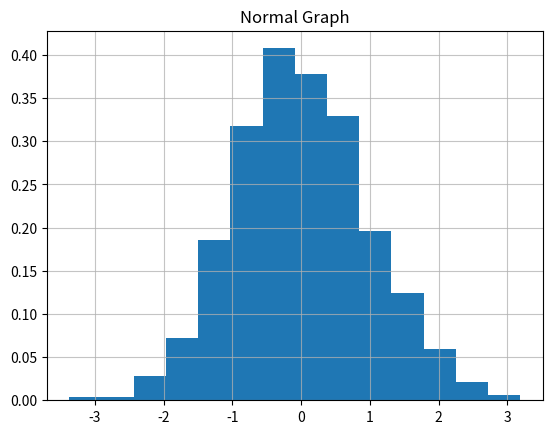

The matplotlib source for this figure:
import numpy as np

s=np.random.normal(loc=0.0,scale=1.0,size=1000)

import matplotlib.pyplot as plt

plt.hist(s,14,density=True)
plt.title("Normal Graph")
plt.grid(axis='x',alpha=0.75)
plt.grid(axis='y',alpha=0.75)
plt.show();